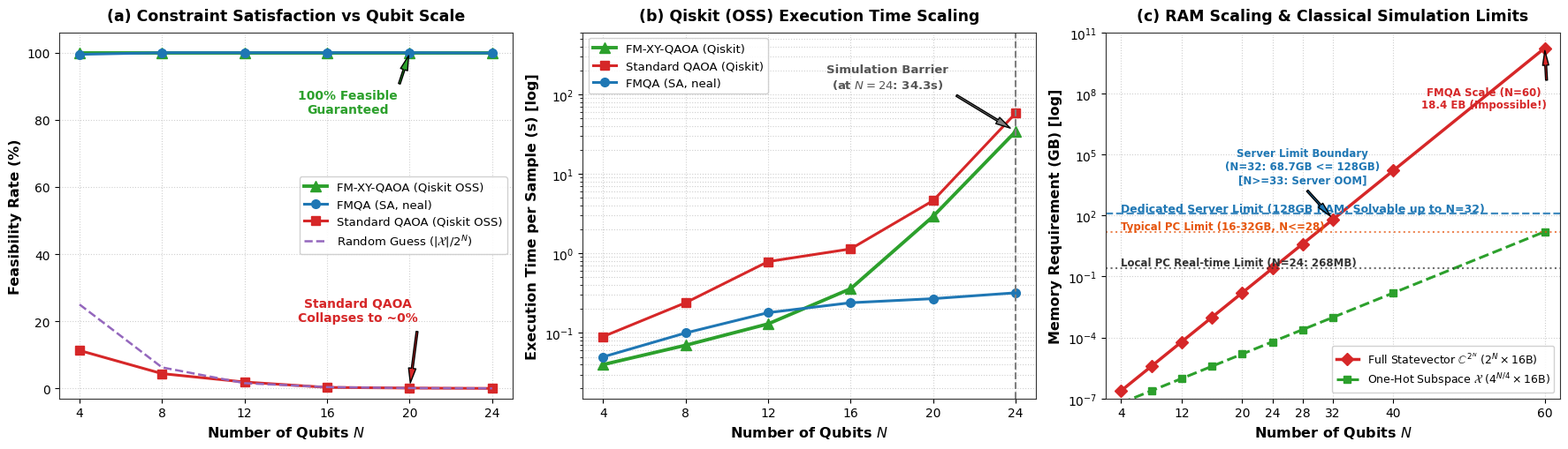

The script that saved this image: (Note: this script raises an exception after producing the figure.)
import matplotlib.pyplot as plt
import numpy as np

# 統一フォント・スタイル設定
plt.rcParams['font.sans-serif'] = ['DejaVu Sans', 'Arial', 'Helvetica']
plt.rcParams['axes.edgecolor'] = '#333333'
plt.rcParams['axes.linewidth'] = 0.8

# Qiskit 公式実測データ (N = 4, 8, 12, 16, 20, 24)
scales = ['N=4\n(4x1)', 'N=8\n(4x2)', 'N=12\n(4x3)', 'N=16\n(4x4)', 'N=20\n(4x5)', 'N=24\n(4x6)']
N_qubits = [4, 8, 12, 16, 20, 24]

# 制約充足率 (%)
xy_feas = [100.0, 100.0, 100.0, 100.0, 100.0, 100.0]
std_feas = [11.3, 4.4, 1.9, 0.3, 0.1, 0.0]
fmqa_feas = [99.5, 100.0, 100.0, 100.0, 100.0, 99.9]
valid_ratio = [25.0, 6.25, 1.56, 0.39, 0.098, 0.024]

# Qiskit 実行時間 (秒)
xy_time = [0.04, 0.07, 0.13, 0.36, 2.93, 34.29]
std_time = [0.09, 0.24, 0.79, 1.14, 4.62, 58.1]
fmqa_time = [0.05, 0.10, 0.18, 0.24, 0.27, 0.32]

fig, (ax1, ax2, ax3) = plt.subplots(1, 3, figsize=(18, 5.2))

# Subplot 1: 制約充足率推移
ax1.plot(N_qubits, xy_feas, marker='^', color='#2ca02c', linewidth=2.8, markersize=9, label='FM-XY-QAOA (Qiskit OSS)')
ax1.plot(N_qubits, fmqa_feas, marker='o', color='#1f77b4', linewidth=2.2, markersize=7, label='FMQA (SA, neal)')
ax1.plot(N_qubits, std_feas, marker='s', color='#d62728', linewidth=2.2, markersize=7, label='Standard QAOA (Qiskit OSS)')
ax1.plot(N_qubits, valid_ratio, linestyle='--', color='#9467bd', linewidth=1.8, label=r'Random Guess ($|\mathcal{X}|/2^N$)')

ax1.set_xlabel('Number of Qubits $N$', fontsize=11.5, fontweight='bold')
ax1.set_ylabel('Feasibility Rate (%)', fontsize=11.5, fontweight='bold')
ax1.set_title('(a) Constraint Satisfaction vs Qubit Scale', fontsize=12.5, fontweight='bold', pad=10)
ax1.set_ylim(-3, 106)
ax1.set_xticks(N_qubits)
ax1.grid(True, linestyle=':', alpha=0.6)
ax1.legend(loc='center right', frameon=True, facecolor='white', framealpha=0.9, fontsize=9.5)

ax1.annotate('100% Feasible\nGuaranteed', xy=(20, 100), xytext=(17, 82),
             arrowprops=dict(facecolor='#2ca02c', shrink=0.08, width=1.5, headwidth=6),
             fontweight='bold', color='#2ca02c', fontsize=10, ha='center')

ax1.annotate('Standard QAOA\nCollapses to ~0%', xy=(20, 0.1), xytext=(17.5, 20),
             arrowprops=dict(facecolor='#d62728', shrink=0.08, width=1.5, headwidth=6),
             fontweight='bold', color='#d62728', fontsize=10, ha='center')

# Subplot 2: Qiskit シミュレーション実行時間 (対数スケール)
ax2.plot(N_qubits, xy_time, marker='^', color='#2ca02c', linewidth=2.8, markersize=9, label='FM-XY-QAOA (Qiskit)')
ax2.plot(N_qubits, std_time, marker='s', color='#d62728', linewidth=2.2, markersize=7, label='Standard QAOA (Qiskit)')
ax2.plot(N_qubits, fmqa_time, marker='o', color='#1f77b4', linewidth=2.2, markersize=7, label='FMQA (SA, neal)')

ax2.axvline(x=24, color='#7f7f7f', linestyle='--', linewidth=1.5)
ax2.set_yscale('log')
ax2.set_xlabel('Number of Qubits $N$', fontsize=11.5, fontweight='bold')
ax2.set_ylabel('Execution Time per Sample (s) [log]', fontsize=11.5, fontweight='bold')
ax2.set_title('(b) Qiskit (OSS) Execution Time Scaling', fontsize=12.5, fontweight='bold', pad=10)
ax2.set_xticks(N_qubits)
ax2.set_ylim(0.015, 600)
ax2.grid(True, which='both', linestyle=':', alpha=0.6)
ax2.legend(loc='upper left', frameon=True, facecolor='white', framealpha=0.9, fontsize=9.5)

ax2.annotate('Simulation Barrier\n(at $N=24$: 34.3s)', xy=(24, 34.29), xytext=(17.8, 120),
             arrowprops=dict(facecolor='#7f7f7f', shrink=0.08, width=1.5, headwidth=6),
             fontweight='bold', color='#555555', fontsize=9.5, ha='center')

# Subplot 3: メモリ使用量 (RAM) のスケーリング推移と物理限界
N_extended = np.array([4, 8, 12, 16, 20, 24, 28, 32, 40, 60])
# 全状態ベクトルRAM (bytes): 2^N * 16 bytes (complex128)
ram_full_bytes = (2.0 ** N_extended) * 16.0
ram_full_gb = ram_full_bytes / (1024.0 ** 3)

# One-Hot 有効部分空間のRAM (bytes): 4^(N/4) * 16 bytes
ram_subspace_bytes = (4.0 ** (N_extended / 4.0)) * 16.0
ram_subspace_gb = ram_subspace_bytes / (1024.0 ** 3)

ax3.plot(N_extended, ram_full_gb, marker='D', color='#d62728', linewidth=2.5, markersize=7, label=r'Full Statevector $\mathbb{C}^{2^N}$ ($2^N \times 16$B)')
ax3.plot(N_extended, ram_subspace_gb, marker='s', color='#2ca02c', linewidth=2.2, linestyle='--', markersize=6, label=r'One-Hot Subspace $\mathcal{X}$ ($4^{N/4} \times 16$B)')

ax3.set_yscale('log')
ax3.set_xlabel('Number of Qubits $N$', fontsize=11.5, fontweight='bold')
ax3.set_ylabel('Memory Requirement (GB) [log]', fontsize=11.5, fontweight='bold')
ax3.set_title('(c) RAM Scaling & Classical Simulation Limits', fontsize=12.5, fontweight='bold', pad=10)
ax3.set_xticks([4, 12, 20, 24, 28, 32, 40, 60])
ax3.set_xlim(2, 62)
ax3.set_ylim(1e-7, 1e11)
ax3.grid(True, which='both', linestyle=':', alpha=0.6)

# 物理限界の基準線
ax3.axhline(y=0.268, color='#333333', linestyle=':', alpha=0.7)
ax3.text(4, 0.35, 'Local PC Real-time Limit (N=24: 268MB)', fontsize=8.5, color='#333333', fontweight='bold')

ax3.axhline(y=16.0, color='#e6550d', linestyle=':', alpha=0.7)
ax3.text(4, 20.0, 'Typical PC Limit (16-32GB, N<=28)', fontsize=8.5, color='#e6550d', fontweight='bold')

ax3.axhline(y=128.0, color='#1f77b4', linestyle='--', linewidth=1.6, alpha=0.85)
ax3.text(4, 160.0, 'Dedicated Server Limit (128GB RAM: Solvable up to N=32)', fontsize=9.0, color='#1f77b4', fontweight='bold')

ax3.annotate('Server Limit Boundary\n(N=32: 68.7GB <= 128GB)\n[N>=33: Server OOM]', xy=(32, 68.7), xytext=(28, 4000),
             arrowprops=dict(facecolor='#1f77b4', shrink=0.08, width=1.5, headwidth=5),
             fontweight='bold', color='#1f77b4', fontsize=8.5, ha='center')

ax3.annotate('FMQA Scale (N=60)\n18.4 EB (Impossible!)', xy=(60, 1.84e10), xytext=(52, 2e7),
             arrowprops=dict(facecolor='#d62728', shrink=0.08, width=1.5, headwidth=5),
             fontweight='bold', color='#d62728', fontsize=8.5, ha='center')

ax3.legend(loc='lower right', frameon=True, facecolor='white', framealpha=0.9, fontsize=9.0)

plt.tight_layout()
plt.savefig('report/figures/extreme_scale_limit.pdf', dpi=300)
plt.savefig('report/figures/extreme_scale_limit.png', dpi=300)
print("Successfully generated 3-panel Qiskit OSS scaling and memory figures!")
